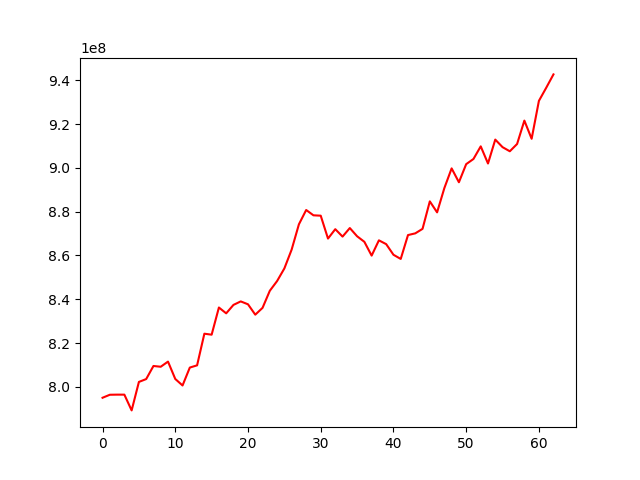

Source data for this figure (header and first rows):
, 0
0, 795024606
1, 796393532
2, 796446534
3, 796442488
4, 789250937
5, 802248623
6, 803557003
7, 809530807
8, 809178677
9, 811530424
10, 803598650
11, 800629672
12, 808811240
13, 809821769
14, 824265475
15, 823820989
16, 836225002
17, 833566449
18, 837416510
19, 839012457
20, 837692723
21, 832955152
22, 836068120
23, 843871328
24, 848304209
25, 854066546
26, 862653074
27, 874212481
28, 880745927
29, 878320531
30, 878149317
31, 867701793
32, 871989300
33, 868605269
34, 872505982
35, 868754156
36, 866221301
37, 859922889
38, 866895925
39, 865158773
40, 860309725
41, 858400214
42, 869299609
43, 870083007
44, 872139089
45, 884686494
46, 879667447
47, 890762371
48, 899743591
49, 893414104
50, 901679293
51, 904034222
52, 909805043
53, 901974215
54, 912892062
55, 909437381
56, 907558567
57, 910886582
58, 921559516
59, 913263876
... 3 more rows
